Run: headless pygame with SDL's dummy video driver; simulated clock (each Clock.tick advances the game by its frame time, no real sleeping); random seed 0; keys injected as events and as key.get_pressed() state; no mouse input.
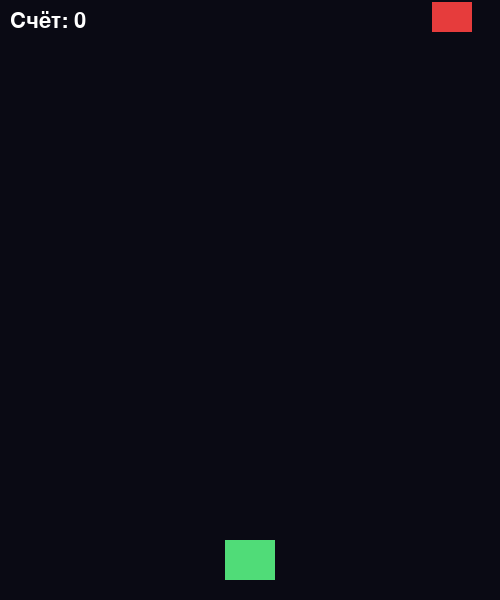
Frame 1 of 4 · flips 1–60 · no input
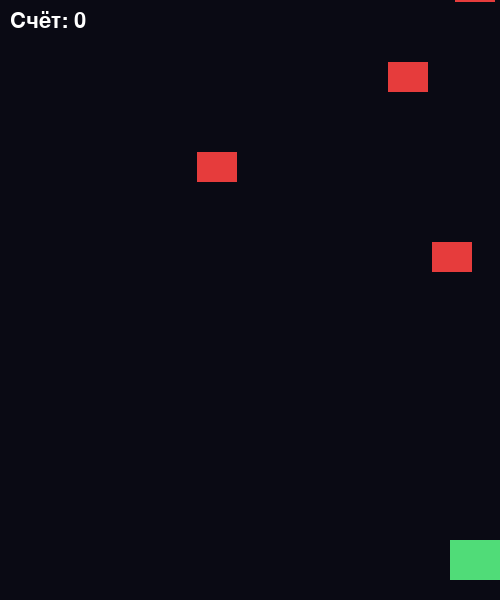
Frame 2 of 4 · flips 61–180 · tapped SPACE, RETURN · held RIGHT (→), D
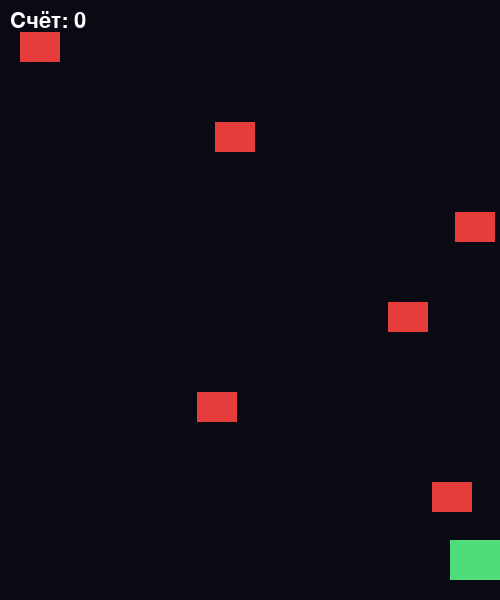
Frame 3 of 4 · flips 181–300 · held DOWN (↓), S
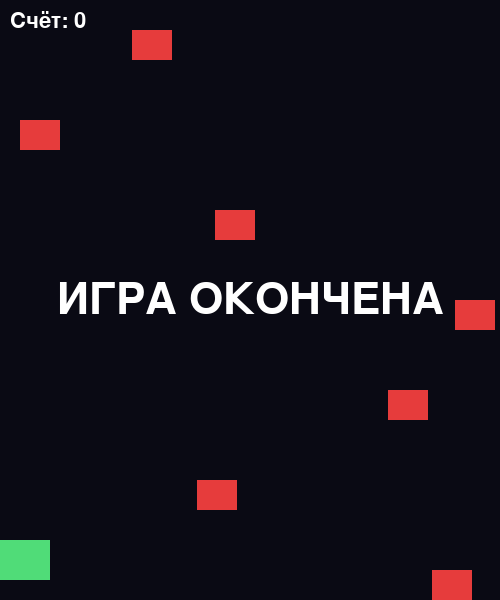
Frame 4 of 4 · flips 301–420 · held LEFT (←), A, UP (↑), W

The pygame program that drew these frames:

"""Игра «Космический шутер» на Pygame.

Проект к главе 21 книги «Python с нуля» (Cartesian School).
Запуск: python space_shooter.py
Управление: стрелки влево/вправо — движение, пробел — выстрел.
"""

import random

import pygame

SHIRINA, VYSOTA = 500, 600
FPS = 60

KORABL_SHIRINA, KORABL_VYSOTA = 50, 40
KORABL_SKOROST = 6

PULYA_SHIRINA, PULYA_VYSOTA = 4, 12
PULYA_SKOROST = 9

VRAG_SHIRINA, VRAG_VYSOTA = 40, 30
VRAG_SKOROST = 2
INTERVAL_POYAVLENIYA_VRAGA = 45  # кадров между новыми врагами

BELYJ = (255, 255, 255)
CHERNYJ = (10, 10, 20)
ZELYONYJ = (80, 220, 120)
KRASNYJ = (230, 60, 60)
ZHYOLTYJ = (240, 220, 80)

pygame.init()
screen = pygame.display.set_mode((SHIRINA, VYSOTA))
pygame.display.set_caption("Космический шутер")
clock = pygame.time.Clock()
shrift = pygame.font.SysFont(None, 32)
shrift_bolshoj = pygame.font.SysFont(None, 64)


def novaya_igra():
    """Возвращает свежий словарь состояния игры."""
    return {
        "korabl": pygame.Rect(
            SHIRINA // 2 - KORABL_SHIRINA // 2,
            VYSOTA - KORABL_VYSOTA - 20,
            KORABL_SHIRINA,
            KORABL_VYSOTA,
        ),
        "puli": [],
        "vragi": [],
        "schet": 0,
        "kadrov_do_vraga": INTERVAL_POYAVLENIYA_VRAGA,
        "igra_okonchena": False,
    }


def obrabotat_klavishi(state, klavishi):
    korabl = state["korabl"]
    if klavishi[pygame.K_LEFT]:
        korabl.x -= KORABL_SKOROST
    if klavishi[pygame.K_RIGHT]:
        korabl.x += KORABL_SKOROST
    korabl.x = max(0, min(korabl.x, SHIRINA - KORABL_SHIRINA))


def vystrelit(state):
    korabl = state["korabl"]
    pulya = pygame.Rect(
        korabl.centerx - PULYA_SHIRINA // 2,
        korabl.top,
        PULYA_SHIRINA,
        PULYA_VYSOTA,
    )
    state["puli"].append(pulya)


def sozdat_vraga():
    x = random.randint(0, SHIRINA - VRAG_SHIRINA)
    return pygame.Rect(x, -VRAG_VYSOTA, VRAG_SHIRINA, VRAG_VYSOTA)


def obnovit_igru(state):
    if state["igra_okonchena"]:
        return

    # пули летят вверх; убираем те, что улетели за экран
    for pulya in state["puli"]:
        pulya.y -= PULYA_SKOROST
    state["puli"] = [p for p in state["puli"] if p.bottom > 0]

    # враги появляются периодически и двигаются вниз
    state["kadrov_do_vraga"] -= 1
    if state["kadrov_do_vraga"] <= 0:
        state["vragi"].append(sozdat_vraga())
        state["kadrov_do_vraga"] = INTERVAL_POYAVLENIYA_VRAGA

    for vrag in state["vragi"]:
        vrag.y += VRAG_SKOROST

    # столкновение пуль с врагами — уничтожаем обоих, начисляем очки
    novye_puli = []
    novye_vragi = list(state["vragi"])
    for pulya in state["puli"]:
        popala = False
        for vrag in list(novye_vragi):
            if pulya.colliderect(vrag):
                novye_vragi.remove(vrag)
                state["schet"] += 10
                popala = True
                break
        if not popala:
            novye_puli.append(pulya)
    state["puli"] = novye_puli
    state["vragi"] = novye_vragi

    # враг долетел до низа экрана или столкнулся с кораблём — игра окончена
    for vrag in state["vragi"]:
        if vrag.bottom >= VYSOTA or vrag.colliderect(state["korabl"]):
            state["igra_okonchena"] = True
            break


def narisovat(state):
    screen.fill(CHERNYJ)

    pygame.draw.rect(screen, ZELYONYJ, state["korabl"])
    for pulya in state["puli"]:
        pygame.draw.rect(screen, ZHYOLTYJ, pulya)
    for vrag in state["vragi"]:
        pygame.draw.rect(screen, KRASNYJ, vrag)

    tablo = shrift.render(f"Счёт: {state['schet']}", True, BELYJ)
    screen.blit(tablo, (10, 10))

    if state["igra_okonchena"]:
        nadpis = shrift_bolshoj.render("ИГРА ОКОНЧЕНА", True, BELYJ)
        rect = nadpis.get_rect(center=(SHIRINA // 2, VYSOTA // 2))
        screen.blit(nadpis, rect)

    pygame.display.flip()


def glavnyj_cikl():
    state = novaya_igra()
    rabotaet = True
    while rabotaet:
        for event in pygame.event.get():
            if event.type == pygame.QUIT:
                rabotaet = False
            elif (
                event.type == pygame.KEYDOWN
                and event.key == pygame.K_SPACE
                and not state["igra_okonchena"]
            ):
                vystrelit(state)

        klavishi = pygame.key.get_pressed()
        obrabotat_klavishi(state, klavishi)
        obnovit_igru(state)
        narisovat(state)
        clock.tick(FPS)

    pygame.quit()


if __name__ == "__main__":
    glavnyj_cikl()
